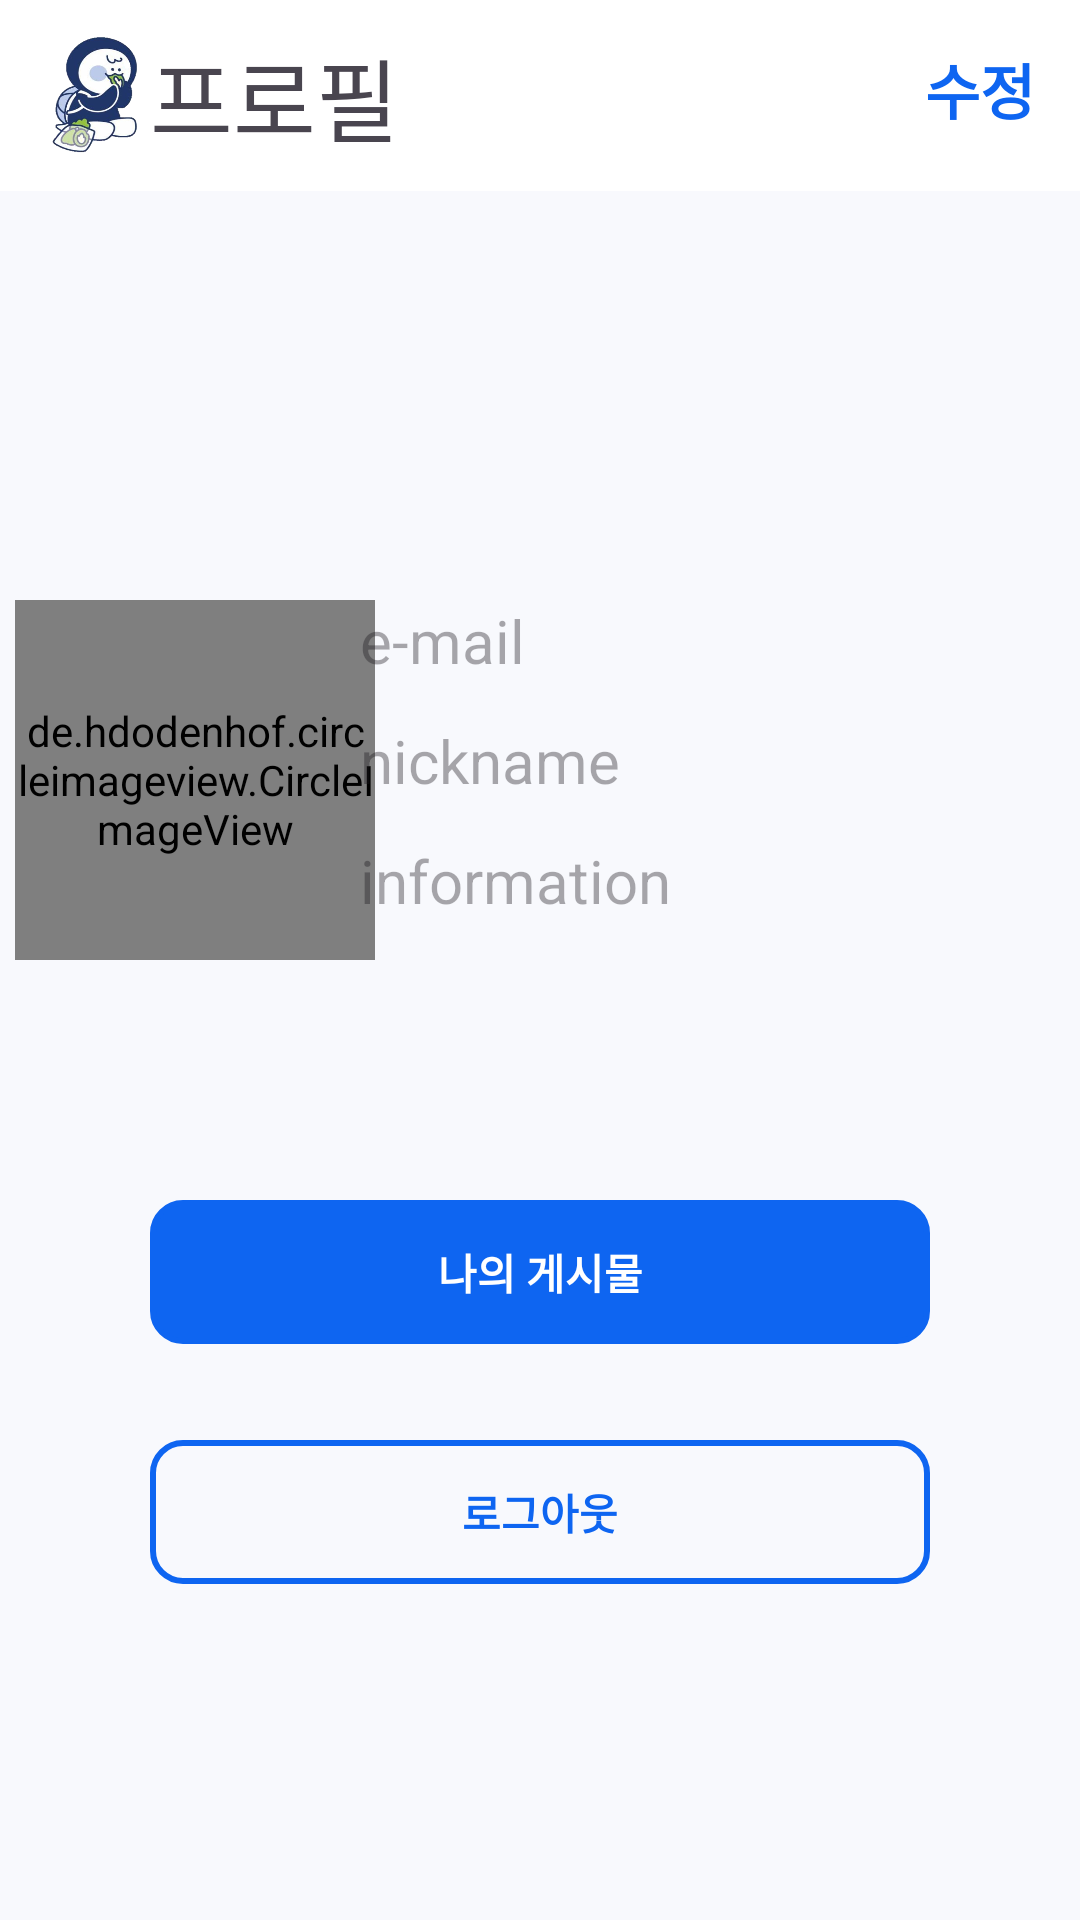

Reconstruct the res/layout file that produces this screen, plus the resources it refers to.
<!-- AndroidManifest.xml: application theme Theme.AndroidProgrammingProject -->
<!-- res/layout/fragment_profile.xml -->
<?xml version="1.0" encoding="utf-8"?>
<androidx.constraintlayout.widget.ConstraintLayout xmlns:android="http://schemas.android.com/apk/res/android"
    xmlns:app="http://schemas.android.com/apk/res-auto"
    xmlns:tools="http://schemas.android.com/tools"
    android:layout_width="match_parent"
    android:layout_height="match_parent"
    android:background="@color/background">

    <TextView
        android:id="@+id/textView2"
        android:layout_width="match_parent"
        android:layout_height="wrap_content"
        android:text="프로필"
        android:textSize="30dp"
        android:padding="10dp"
        android:background="@color/white"
        android:drawableStart="@drawable/drawable_resize"
        app:layout_constraintStart_toStartOf="parent"
        app:layout_constraintTop_toTopOf="parent"/>

    <de.hdodenhof.circleimageview.CircleImageView
        android:id="@+id/iv_profile"
        android:layout_width="120dp"
        android:layout_height="120dp"
        android:layout_marginTop="200dp"
        android:layout_marginEnd="230dp"
        android:src="@drawable/basicimage"
        app:civ_border_color="@color/background"
        app:layout_constraintEnd_toEndOf="parent"
        app:layout_constraintStart_toStartOf="parent"
        app:layout_constraintTop_toTopOf="parent" />

    <TextView
        android:id="@+id/tv_modification"
        android:layout_width="wrap_content"
        android:layout_height="wrap_content"
        android:text="수정"
        android:textColor="@color/blue"
        android:textSize="20dp"
        android:textStyle="bold"
        android:padding="15dp"
        app:layout_constraintEnd_toEndOf="parent"
        app:layout_constraintHorizontal_bias="1.0"
        app:layout_constraintStart_toStartOf="parent"
        app:layout_constraintTop_toTopOf="parent" />

    <android.widget.Button
        android:id="@+id/btn_myPost"
        android:layout_width="0dp"
        android:layout_height="wrap_content"
        android:layout_marginStart="50dp"
        android:layout_marginTop="400dp"
        android:layout_marginEnd="50dp"
        android:background="@drawable/button_shape"
        android:backgroundTint="@color/blue"
        android:text="나의 게시물"
        android:textColor="@color/white"
        android:textStyle="bold"
        app:layout_constraintEnd_toEndOf="parent"
        app:layout_constraintStart_toStartOf="parent"
        app:layout_constraintTop_toTopOf="parent" />

    <android.widget.Button
        android:id="@+id/btn_logout"
        android:layout_width="0dp"
        android:layout_height="wrap_content"
        android:layout_marginStart="50dp"
        android:layout_marginTop="480dp"
        android:layout_marginEnd="50dp"
        android:background="@drawable/button_shape"
        android:text="로그아웃"
        android:textColor="@color/blue"
        android:textStyle="bold"
        app:layout_constraintEnd_toEndOf="parent"
        app:layout_constraintHorizontal_bias="0.495"
        app:layout_constraintStart_toStartOf="parent"
        app:layout_constraintTop_toTopOf="parent" />

    <TextView
        android:id="@+id/tv_email"
        android:layout_width="200dp"
        android:layout_height="30dp"
        android:layout_marginTop="200dp"
        android:layout_marginEnd="40dp"
        android:hint="e-mail"
        android:textSize="20dp"
        app:layout_constraintEnd_toEndOf="parent"
        app:layout_constraintTop_toTopOf="parent" />

    <TextView
        android:id="@+id/tv_nickname"
        android:layout_width="200dp"
        android:layout_height="30dp"
        android:layout_marginTop="10dp"
        android:layout_marginEnd="40dp"
        android:hint="nickname"
        android:textSize="20dp"
        app:layout_constraintEnd_toEndOf="parent"
        app:layout_constraintTop_toBottomOf="@+id/tv_email" />

    <TextView
        android:id="@+id/tv_information"
        android:layout_width="200dp"
        android:layout_height="30dp"
        android:layout_marginTop="10dp"
        android:layout_marginEnd="40dp"
        android:hint="information"
        android:textSize="20dp"
        app:layout_constraintEnd_toEndOf="parent"
        app:layout_constraintTop_toBottomOf="@+id/tv_nickname" />

</androidx.constraintlayout.widget.ConstraintLayout>
<!-- resources referenced by this layout -->
<resources>
  <color name="background">#F8F9FD</color>
  <color name="blue">#0E65F1</color>
  <color name="white">#FFFFFFFF</color>
  <!-- drawable basicimage: png bitmap (drawable, 5758 bytes) -->
  <!-- drawable button_shape (drawable) -->
  <?xml version="1.0" encoding="utf-8"?>
  <shape xmlns:android="http://schemas.android.com/apk/res/android"
      android:shape="rectangle">
      
      <stroke android:width="2dp" android:color="@color/blue"/>                        
      <corners android:radius="10dp" />  
  </shape>
  <!-- drawable drawable_resize (drawable) -->
  <?xml version="1.0" encoding="utf-8"?>
  <layer-list xmlns:android="http://schemas.android.com/apk/res/android">
      <item
          android:id="@+id/boogie"
          android:width="40dp"
          android:height="40dp"
          android:drawable="@drawable/boogie"/>
  </layer-list>
  <style name="Theme.AndroidProgrammingProject" parent="Base.Theme.AndroidProgrammingProject" />
  <!-- drawable boogie: png bitmap (drawable, 390367 bytes) -->
  <style name="Base.Theme.AndroidProgrammingProject" parent="Theme.Material3.DayNight.NoActionBar">
          
          
          <item name="android:windowLightStatusBar">true</item>
          <item name="android:statusBarColor">@color/white</item>
          <item name="android:navigationBarColor">@color/background </item>
      </style>
</resources>
